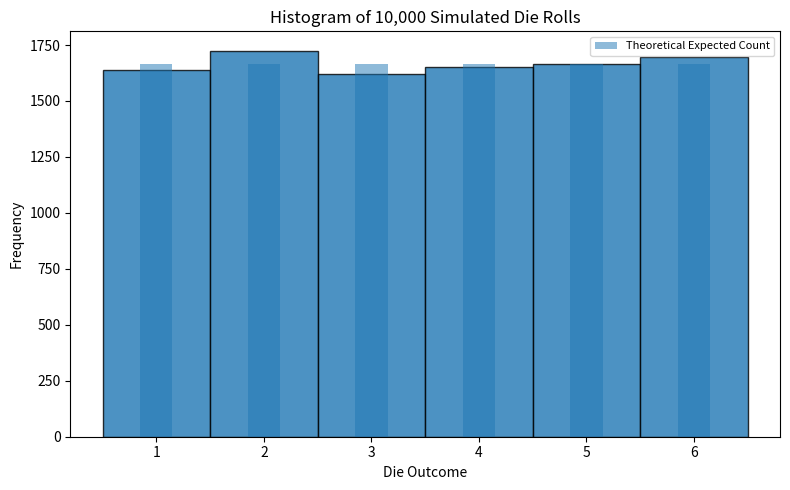

This figure's Python source:
import random
import numpy as np
import matplotlib.pyplot as plt


# Simulate 10,000 rolls 
n = 10000
rolls = [random.randint(1, 6) for _ in range(n)]


#  Compute empirical frequencies 
empirical_counts = [rolls.count(face) for face in range(1, 7)]
empirical_rel_freq = [count / n for count in empirical_counts]


print("Empirical counts:", empirical_counts)
print("Empirical relative frequencies:", empirical_rel_freq)


#  Plot histogram 
plt.figure(figsize=(8, 5))
plt.hist(rolls, bins=np.arange(1, 8)-0.5, edgecolor="black", alpha=0.8)


# Theoretical probability: 1/6 
theoretical_prob = 1/6
x_vals = np.arange(1, 7)
theoretical_counts = [theoretical_prob * n] * 6


#  Overlay theoretical distribution 
plt.bar(x_vals, theoretical_counts, width=0.3, alpha=0.5, label="Theoretical Expected Count")


plt.xticks(x_vals)
plt.xlabel("Die Outcome")
plt.ylabel("Frequency")
plt.title("Histogram of 10,000 Simulated Die Rolls")


plt.legend(prop={'size': 8}, loc='upper right')


plt.tight_layout()
plt.show()
